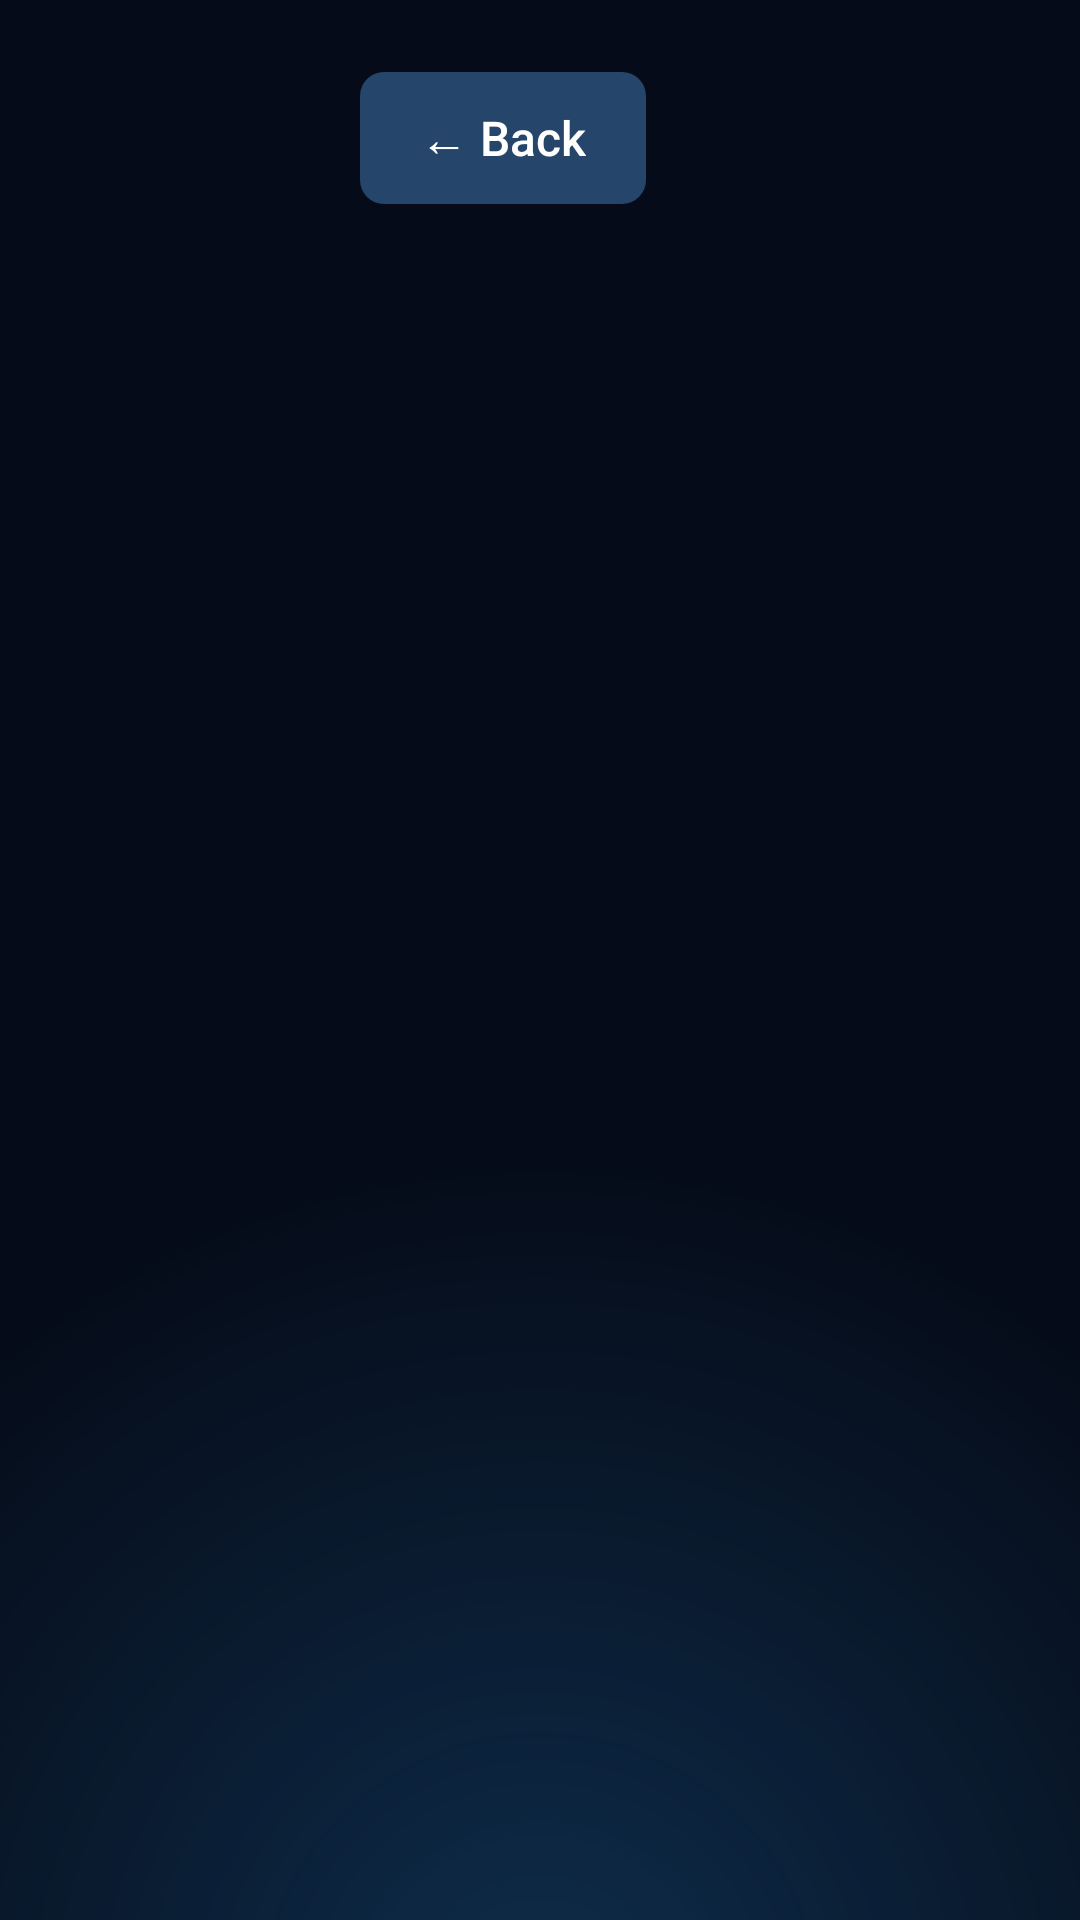

This screen was rendered from an Android layout file. Write that file and the resources it references.
<!-- AndroidManifest.xml: application theme AppTheme -->
<!-- res/layout/activity_list.xml -->
<?xml version="1.0" encoding="utf-8"?>
<LinearLayout xmlns:android="http://schemas.android.com/apk/res/android"
    android:layout_width="match_parent" android:layout_height="match_parent" android:background="@drawable/bg_main"
    android:orientation="vertical" android:paddingStart="120dp" android:paddingTop="24dp" android:paddingEnd="120dp" android:paddingBottom="20dp">
    <LinearLayout android:layout_width="match_parent" android:layout_height="wrap_content" android:layout_marginBottom="12dp" android:gravity="center_vertical">
        <Button android:id="@+id/btnBack" style="@style/TvButton" android:layout_width="wrap_content" android:layout_height="wrap_content" android:layout_marginEnd="12dp" android:focusable="false" android:focusableInTouchMode="false" android:text="@string/back" />
        <TextView android:id="@+id/tvTitle" android:layout_width="0dp" android:layout_weight="1" android:layout_height="wrap_content"
            android:textColor="@color/white" android:textSize="26sp" android:textStyle="bold" />
    </LinearLayout>
    <androidx.recyclerview.widget.RecyclerView android:id="@+id/rv" android:layout_width="match_parent" android:layout_height="0dp" android:layout_weight="1" />
    <LinearLayout android:id="@+id/bar" android:layout_width="match_parent" android:layout_height="wrap_content" android:layout_marginTop="8dp" android:gravity="end" android:visibility="gone">
        <Button android:id="@+id/btnA" style="@style/TvButton" android:layout_width="wrap_content" android:layout_height="wrap_content" android:layout_marginEnd="12dp" />
        <Button android:id="@+id/btnB" style="@style/TvButton" android:layout_width="wrap_content" android:layout_height="wrap_content" android:layout_marginEnd="12dp" />
        <Button android:id="@+id/btnC" style="@style/TvButton" android:layout_width="wrap_content" android:layout_height="wrap_content" android:visibility="gone" />
    </LinearLayout>
</LinearLayout>
<!-- resources referenced by this layout -->
<resources>
  <color name="white">#FFFFFF</color>
  <!-- drawable bg_main (drawable) -->
  <?xml version="1.0" encoding="utf-8"?>
  <layer-list xmlns:android="http://schemas.android.com/apk/res/android">
      <item><shape android:shape="rectangle"><solid android:color="@color/bg_dark"/></shape></item>
      <item><shape android:shape="rectangle"><gradient android:type="radial" android:centerX="0.5" android:centerY="1.05" android:gradientRadius="80%p" android:startColor="#661B5E96" android:endColor="#00050B18"/></shape></item>
  </layer-list>
  <string name="back">← Back</string>
  <style name="TvButton" parent="Widget.AppCompat.Button">
          <item name="android:background">@drawable/bg_btn</item>
          <item name="android:textColor">@color/white</item>
          <item name="android:textSize">16sp</item>
          <item name="android:textAllCaps">false</item>
          <item name="android:paddingStart">20dp</item>
          <item name="android:paddingEnd">20dp</item>
          <item name="android:minHeight">44dp</item>
          <item name="android:minWidth">0dp</item>
          <item name="android:focusable">true</item>
          <item name="android:stateListAnimator">@null</item>
      </style>
  <style name="AppTheme" parent="Theme.AppCompat.NoActionBar">
          <item name="android:windowBackground">@color/bg_dark</item>
          <item name="android:textColorPrimary">@color/white</item>
          <item name="android:textColorSecondary">@color/dim</item>
          <item name="android:windowAnimationStyle">@null</item>
          <item name="colorAccent">@color/accent</item>
          <item name="alertDialogTheme">@style/AppDialog</item>
      </style>
  <color name="bg_dark">#050B18</color>
  <!-- drawable bg_btn (drawable) -->
  <?xml version="1.0" encoding="utf-8"?>
  <selector xmlns:android="http://schemas.android.com/apk/res/android">
      <item android:state_focused="true"><shape android:shape="rectangle"><solid android:color="#2E8BD8"/><stroke android:width="2dp" android:color="#FFFFFF"/><corners android:radius="8dp"/></shape></item>
      <item><shape android:shape="rectangle"><solid android:color="#26456B"/><corners android:radius="8dp"/></shape></item>
  </selector>
  <color name="dim">#9FB3C8</color>
  <color name="accent">#2E8BD8</color>
  <style name="AppDialog" parent="Theme.AppCompat.Dialog.Alert">
          <item name="colorBackgroundFloating">@color/panel_solid</item>
          <item name="android:textColorPrimary">@color/white</item>
          <item name="android:textColorSecondary">@color/dim</item>
          <item name="colorAccent">@color/accent</item>
      </style>
  <color name="panel_solid">#10243F</color>
</resources>
